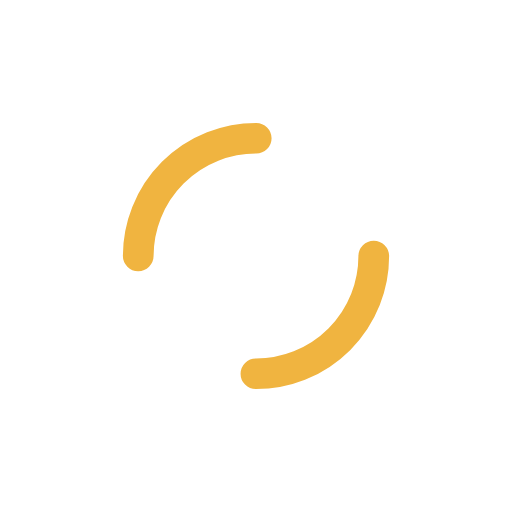
t = 0.00 s
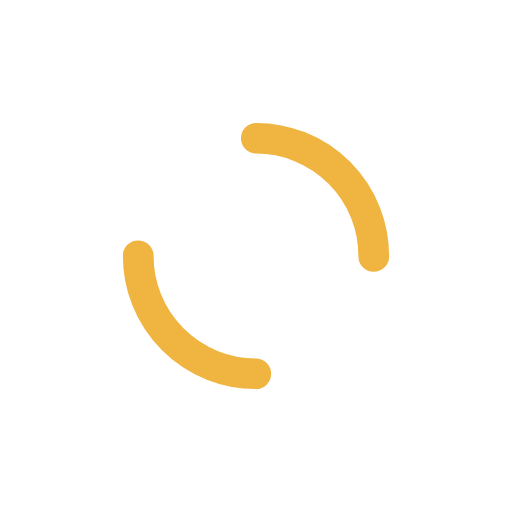
t = 0.33 s
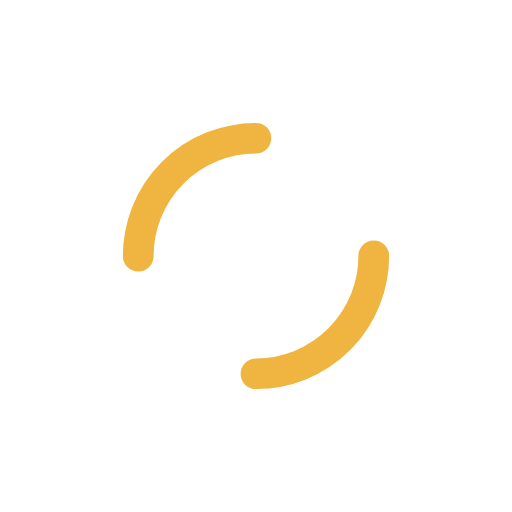
t = 0.65 s
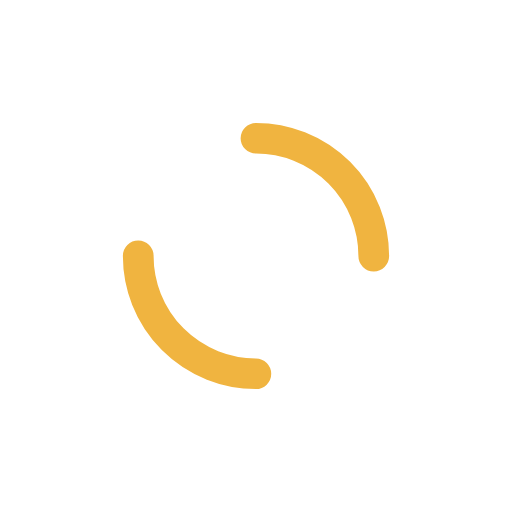
t = 0.97 s

The animated SVG that drew these frames (rendered in a browser with its animation timeline set to each time). Animation: 1 SMIL element (animateTransform=1); one cycle of 1.30 s, repeats indefinitely.

<svg xmlns="http://www.w3.org/2000/svg" xmlns:xlink="http://www.w3.org/1999/xlink" style="margin: auto; background: none; display: block; shape-rendering: auto;" width="197px" height="197px" viewBox="0 0 100 100" preserveAspectRatio="xMidYMid">
<circle cx="50" cy="50" r="23" stroke-width="6" stroke="#f0b440" stroke-dasharray="36.12831551628262 36.12831551628262" fill="none" stroke-linecap="round">
  <animateTransform attributeName="transform" type="rotate" repeatCount="indefinite" dur="1.2987012987012987s" keyTimes="0;1" values="0 50 50;360 50 50"></animateTransform>
</circle>
</svg>